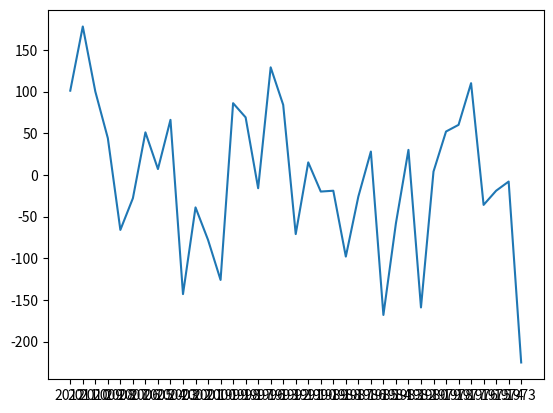

The matplotlib source for this figure:
'''
Iterating with .itertuples()
Remember, .itertuples() returns each DataFrame row as a special data type called a namedtuple. You can look up an attribute within a namedtuple with a special syntax. Let's practice working with namedtuples.

A pandas DataFrame has been loaded into your session called rangers_df. This DataFrame contains the stats ('Team', 'League', 'Year', 'RS', 'RA', 'W', 'G', and 'Playoffs') for the Major League baseball team named the Texas Rangers (abbreviated as 'TEX').

Instructions 1/3
35 XP
Use .itertuples() to loop over rangers_df and print each row.

Loop over rangers_df with .itertuples() and save each row's Index, Year, and Wins (W) attribute as i, year, and wins.

Now, loop over rangers_df and print these values only for those rows where the Rangers made the playoffs.
'''

import pandas as pd
import matplotlib.pyplot as plt

rangers_df=pd.DataFrame({'Team':[
'TEX',
'TEX',
'TEX',
'TEX',
'TEX',
'TEX',
'TEX',
'TEX',
'TEX',
'TEX',
'TEX',
'TEX',
'TEX',
'TEX',
'TEX',
'TEX',
'TEX',
'TEX',
'TEX',
'TEX',
'TEX',
'TEX',
'TEX',
'TEX',
'TEX',
'TEX',
'TEX',
'TEX',
'TEX',
'TEX',
'TEX',
'TEX',
'TEX',
'TEX',
'TEX',
'TEX',
'TEX'],
                         'League':['AL',
'AL',
'AL',
'AL',
'AL',
'AL',
'AL',
'AL',
'AL',
'AL',
'AL',
'AL',
'AL',
'AL',
'AL',
'AL',
'AL',
'AL',
'AL',
'AL',
'AL',
'AL',
'AL',
'AL',
'AL',
'AL',
'AL',
'AL',
'AL',
'AL',
'AL',
'AL',
'AL',
'AL',
'AL',
'AL',
'AL',
],
                         'Year':['2012',
'2011',
'2010',
'2009',
'2008',
'2007',
'2006',
'2005',
'2004',
'2003',
'2002',
'2001',
'2000',
'1999',
'1998',
'1997',
'1996',
'1993',
'1992',
'1991',
'1990',
'1989',
'1988',
'1987',
'1986',
'1985',
'1984',
'1983',
'1982',
'1980',
'1979',
'1978',
'1977',
'1976',
'1975',
'1974',
'1973',
],
                         'RS':['808',
'855',
'787',
'784',
'901',
'816',
'835',
'865',
'860',
'826',
'843',
'890',
'848',
'945',
'940',
'807',
'928',
'835',
'682',
'829',
'676',
'695',
'637',
'823',
'771',
'617',
'656',
'639',
'590',
'756',
'750',
'692',
'767',
'616',
'714',
'690',
'619',
],
                         'RA':['707',
'677',
'687',
'740',
'967',
'844',
'784',
'858',
'794',
'969',
'882',
'968',
'974',
'859',
'871',
'823',
'799',
'751',
'753',
'814',
'696',
'714',
'735',
'849',
'743',
'785',
'714',
'609',
'749',
'752',
'698',
'632',
'657',
'652',
'733',
'698',
'844',
],
                         'W':['93',
'96',
'90',
'87',
'79',
'75',
'80',
'79',
'89',
'71',
'72',
'73',
'71',
'95',
'88',
'77',
'90',
'86',
'77',
'85',
'83',
'83',
'70',
'75',
'87',
'62',
'69',
'77',
'64',
'76',
'83',
'87',
'94',
'76',
'79',
'83',
'57',
],
                         'G':['162',
'162',
'162',
'162',
'162',
'162',
'162',
'162',
'162',
'162',
'162',
'162',
'162',
'162',
'162',
'162',
'163',
'162',
'162',
'162',
'162',
'162',
'161',
'162',
'162',
'161',
'161',
'163',
'162',
'163',
'162',
'162',
'162',
'162',
'162',
'161',
'162',
],
                         'Playoffs':['1',
'1',
'1',
'0',
'0',
'0',
'0',
'0',
'0',
'0',
'0',
'0',
'0',
'1',
'1',
'0',
'1',
'0',
'0',
'0',
'0',
'0',
'0',
'0',
'0',
'0',
'0',
'0',
'0',
'0',
'0',
'0',
'0',
'0',
'0',
'0',
'0'
]
                         })

def calc_run_diff(runs_scored, runs_allowed):

    run_diff = runs_scored - runs_allowed

    return run_diff

    # reference
    #
    # df = pd.DataFrame({'Animal': ['Falcon', 'Falcon',
    #                               'Parrot', 'Parrot'],
    #                    'Max Speed': [380., 370., 24., 26.]})

# print(rangers_df.head())

# Loop over the DataFrame and print each row
for row in rangers_df.itertuples():
  print(row)
  print(type(row))

# Loop over the DataFrame and print each row's Index, Year and Wins (W)
for row in rangers_df.itertuples():
  i = row.Index
  year = row.Year
  wins = row.W
  print(i, year, wins)
  # Check if rangers made Playoffs (1 means yes; 0 means no)
  if row.Playoffs == 1:
      print(i, year, wins)

# # Loop over the DataFrame and print each row's Index, Year and Wins (W)
# for row in rangers_df.itertuples():
#     i = row.Index
#     year = row.Year
#     wins = row.W

    #run_diffs=[]

    # Loop over the DataFrame and calculate each row's run differential
    # for row in rangers_df.itertuples():
    #     runs_scored = int(row.RS)
    #     runs_allowed = int(row.RA)
    #
    #     run_diff = calc_run_diff(runs_scored, runs_allowed)
    #
    #     run_diffs.append(run_diff)

# Append new column
# rangers_df['RD'] = run_diffs
# print(rangers_df)

#the idea here is to replace the looping over dataframe rows and replace this action with the .apply attribute of the df
#which should be much more efficient
run_diff_apply=rangers_df.apply(
    lambda row: calc_run_diff(int(row['RS']),int(row['RA'])),
    axis=1
)

rangers_df['RD']=run_diff_apply

print(rangers_df.head())

plt.plot(rangers_df['Year'], rangers_df['RD'])
# plt.plot(rangers_df['Year'], rangers_df['Playoffs'])
plt.show()

print(type(rangers_df['Year']))
